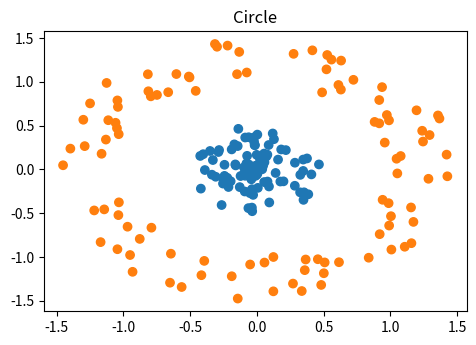

This figure's Python source:
import numpy as np
import matplotlib.pyplot as plt

N = 100
BLUE_CLR = '#1f77b4'
ORANGE_CLR = '#ff7f0e'

def generate_circle_data(N):
    noise = 0

    center_angles = np.random.uniform(0, 2 * np.pi, N)
    center_radius = np.random.uniform(0, 0.5, N)
    center_x = center_radius * np.cos(center_angles) + np.random.normal(0, noise, N)
    center_y = center_radius * np.sin(center_angles) + np.random.normal(0, noise, N)
    center_labels = np.full(N, BLUE_CLR)

    boundary_angles = np.random.uniform(0, 2 * np.pi, N)
    boundary_radius = np.random.uniform(1, 1.5, N)
    boundary_x = boundary_radius * np.cos(boundary_angles) + np.random.normal(0, noise, N)
    boundary_y = boundary_radius * np.sin(boundary_angles) + np.random.normal(0, noise, N)
    boundary_labels = np.full(N, ORANGE_CLR)

    labels = np.concatenate((center_labels, boundary_labels))
    samples = np.vstack((np.column_stack((center_x, center_y)), np.column_stack((boundary_x, boundary_y))))

    return samples, labels

def generate_xor_data():
    pass

def generate_gaussian_data():
    pass

def generate_spiral_data():
    pass


circle_samples, circle_labels = generate_circle_data(N)

plt.figure(figsize=(12, 8))


plt.subplot(221)

plt.scatter(circle_samples[:, 0], circle_samples[:, 1], c=circle_labels)

plt.title('Circle')

plt.savefig("circle.png")